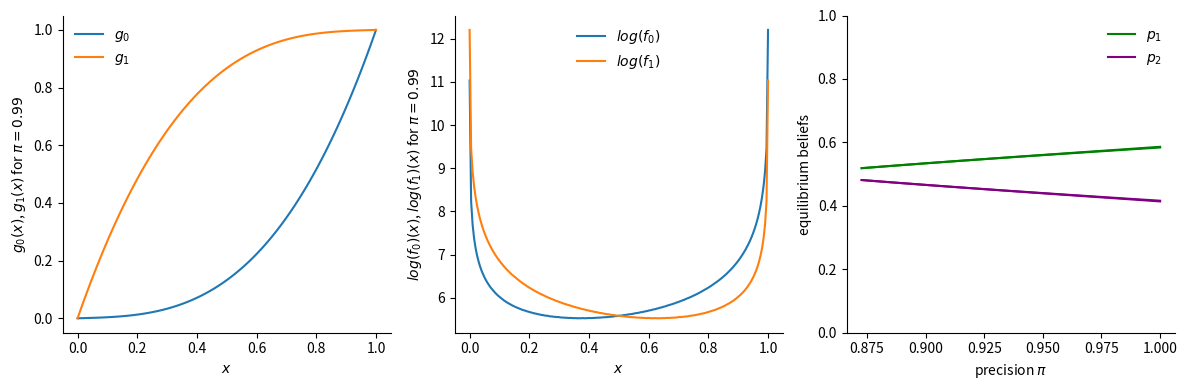

Write the Python code that produced this figure. (Note: this script raises an exception after producing the figure.)
#to create the environment (not needed anymore): python -m venv myenv
#to activate the enviro: myenv\Scripts\activate
#to load the modules used: pip install -r requirements.txt

#THis script draws three plots (given n= 3, 4, or 5): 
#   Plot of transition functions,
#   plot of beliefs for different values of pi,


n_grid = 100
n_density = 20000
no_bins = 200
epsilon = 1e-7
delta = 1e-7
pi = 0.8

import numpy as np
import matplotlib.pyplot as plt
from scipy.special import comb
from math import sqrt
from functools import partial

def g_1_old(x, pi=pi):
    return x**3 + 3*x*(1-x)*pi

def g_1(x, pi=pi, n=3):
    return x**n + sum([comb(n,i)*x**i*(1-x)**(n-i)*pi for i in range(1,n)])

#alpha is the probability of playing 1 (rather than acquiring information) at sample k=1
#in the regular case, alpha == 0
#only case n=3
def g_1_weird(x, pi=pi, n=3, alpha=0.5):
    return x**3 + 3*x**2*(1-x)*(pi*(1-alpha)) + 3*x*(1-x)**2*(pi*(1-alpha)+alpha)

def psi(x, k, n):
    return x**k*(1-x)**(n-k)

def psi_1(x):
    return x*(1-x)**2

def psi_2(x):
    return x**2*(1-x)

def compute_ranges(pi, n=3, weird = False, alpha = False):
#generate uniform grid from epsilon to 1-epsilon
    if n==3 and alpha != False:
        g = partial(g_1_weird, alpha = alpha)
    else:
        g = g_1
    g1_epsilon = g(epsilon, pi=pi, n=n)
    x = np.linspace(epsilon, g1_epsilon, n_grid)
    e = epsilon
    data = [x]
    while e<1-epsilon:
        e = g(e, pi=pi, n=n)
        x = g(x, pi=pi, n=n)
        data += [x]
    psi_data = {k: [psi(x, k, n) for x in data] for k in range(1,n)}
    psi_sum = {k:np.sum(psi_data[k], axis=0) for k in psi_data}
    p = {k: psi_sum[k]/(psi_sum[k]+psi_sum[n-k]) for k in psi_sum}
    p_range = {k:(min(p[k]), max(p[k])) for k in p}
    return p_range

def compute_density(pi, n=3, alpha = False):
#generate uniform grid from epsilon to 1-epsilon
    if n==3 and alpha != False:
        g = partial(g_1_weird, alpha = alpha)
    else:
        g = g_1
    g1_epsilon = g(epsilon, pi=pi, n=n)
    density = np.exp(np.linspace(np.log(epsilon), np.log(g1_epsilon), n_density))
    x_old = density
    e = epsilon
    while e<1-epsilon:
        e = g(e, pi=pi, n=n)
        x = g(x_old, pi=pi, n=n)
        density = np.concatenate((density, x))
        x_old = x
    density = density[(density >= delta) & (density <= 1-delta)]
    bin_edges = np.linspace(delta, 1-delta, no_bins + 1)
    d1, _ = np.histogram(density, bins=bin_edges)
    d0, _ = np.histogram(1-density, bins=bin_edges)
    return np.log(d0), np.log(d1)

def generate_plots(n=3, pi_show = 0.9, alpha = False):
    plotsize = 4
    fig, axs = plt.subplots(1, 3, figsize=(plotsize*3,plotsize))
    pi_min = (1+sqrt(1-4/n**2))/2
    pis = np.linspace(pi_min, 1, 50)
    ranges = {pi:[] for pi in pis}
    for pi in pis:
        print(f'Computing ranges for pi={pi:.2f}, n={n} and alpha={alpha}', end="\r")
        print(f'Computing ranges for pi={pi:.2f}, n={n} and alpha={alpha}', end="\r")
        ranges[pi] = compute_ranges(pi, n, alpha = alpha)
    d0, d1 = compute_density(pi_show, n, alpha = alpha)

    #Draw transition functions
    f = 0
    axs[f].set_xlabel('$x$')
    axs[f].set_ylabel(f'$g_0(x)$, $g_1(x)$ for $\pi={pi_show:.2f}$')
    axs[f].grid(False)
    axs[f].plot(np.linspace(epsilon, 1-epsilon, n_grid), 1-g_1(1-np.linspace(epsilon, 1-epsilon, n_grid), pi=pi_show, n=n), label = f'$g_0$')
    axs[f].plot(np.linspace(epsilon, 1-epsilon, n_grid), g_1(np.linspace(epsilon, 1-epsilon, n_grid), pi=pi_show, n=n), label = f'$g_1$')
    axs[f].legend(loc='best', frameon=False)
    
    #Draw densities
    f = 1
    axs[f].set_xlabel('$x$')
    axs[f].set_ylabel(f'$log(f_0)(x)$, $log(f_1)(x)$ for $\pi={pi_show:.2f}$')
    axs[f].grid(False)
    axs[f].plot(np.linspace(delta, 1-delta, no_bins), d0, label='$log(f_0)$')
    axs[f].plot(np.linspace(delta, 1-delta, no_bins), d1, label='$log(f_1)$')
    axs[f].legend(loc='best', frameon=False)

    #Draw beliefs
    f = 2
    axs[f].set_xlabel('precision $\pi$')
    axs[f].set_ylabel('equilibrium beliefs')
    axs[f].grid(False)
    axs[f].set_ylim(0,1)
    p_min = {k:[ranges[pi][k][0] for pi in pis] for k in range(1,n)}
    p_max = {k:[ranges[pi][k][1] for pi in pis] for k in range(1,n)}
    colors = ['green', 'purple']
    for k in range(1,n):
        color = colors[k-1]
        axs[f].plot(pis, p_min[k], color=color, label = f'$p_{k}$' )
        axs[f].plot(pis, p_max[k], color=color)
        axs[f].fill_between(pis, p_min[k], p_max[k], alpha=0.5, facecolor=color)
    axs[f].legend(loc='best', frameon=False)

    for a in axs:
        a.spines['right'].set_visible(False)
        a.spines['top'].set_visible(False)
        
    return fig, axs


pi_show = 0.99
alpha = 0
for n in [3]:
    fig, axs = generate_plots(n=n, pi_show = pi_show, alpha = alpha)
    plt.tight_layout()
    plt.savefig(f'figures/belief_bounds n={n}.png')
    #plt.show()




